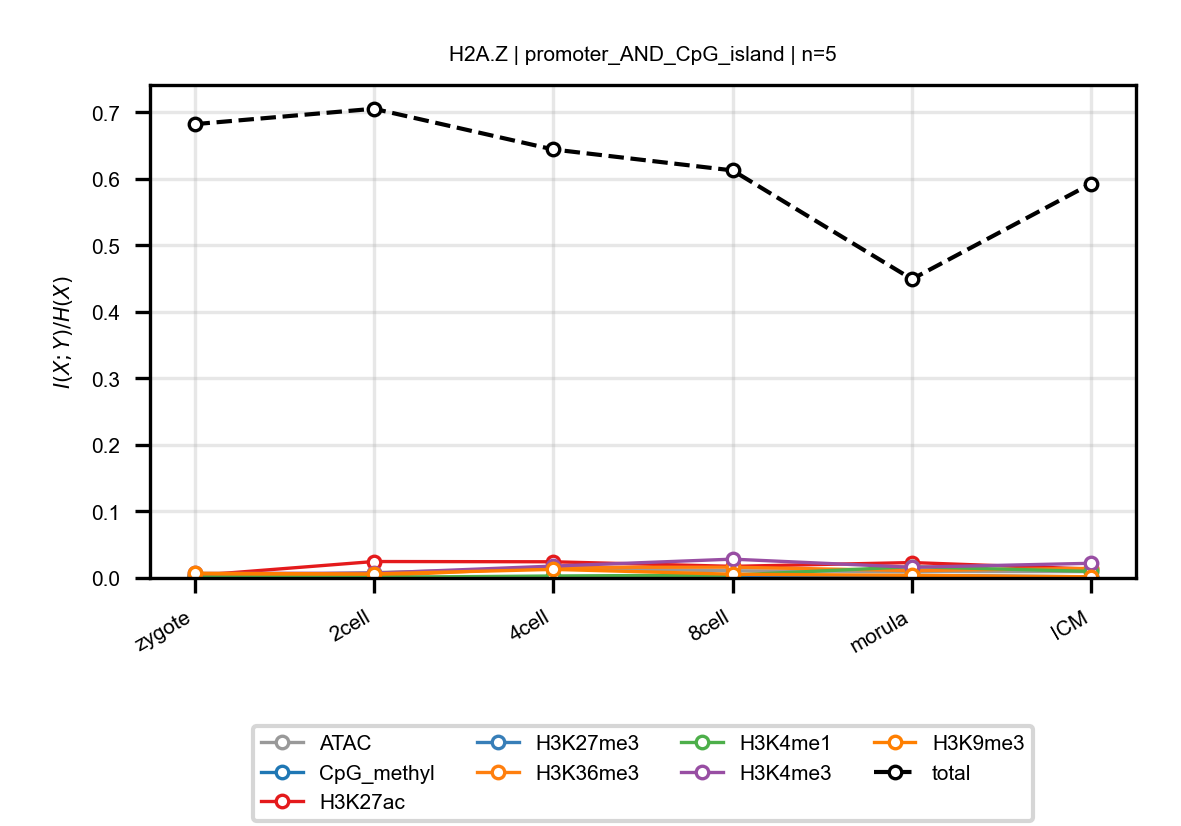

Values plotted in this chart, from the file beside it:
anchor, target, n_bins, stage, block, normalized_mi
H2A.Z, ATAC, 5, zygote, promoter_AND_CpG_island, 0.002474
H2A.Z, ATAC, 5, 2cell, promoter_AND_CpG_island, 0.008049
H2A.Z, ATAC, 5, 4cell, promoter_AND_CpG_island, 0.01458
H2A.Z, ATAC, 5, 8cell, promoter_AND_CpG_island, 0.01083
H2A.Z, ATAC, 5, morula, promoter_AND_CpG_island, 0.009609
H2A.Z, ATAC, 5, ICM, promoter_AND_CpG_island, 0.009548
H2A.Z, CpG_methyl, 5, zygote, promoter_AND_CpG_island, 0.0005711
H2A.Z, CpG_methyl, 5, 2cell, promoter_AND_CpG_island, 0.0005513
H2A.Z, CpG_methyl, 5, 4cell, promoter_AND_CpG_island, 0.000679
H2A.Z, CpG_methyl, 5, 8cell, promoter_AND_CpG_island, 0.001077
H2A.Z, CpG_methyl, 5, morula, promoter_AND_CpG_island, 0.0008825
H2A.Z, CpG_methyl, 5, ICM, promoter_AND_CpG_island, 0.001022
H2A.Z, H3K27ac, 5, zygote, promoter_AND_CpG_island, 0.003564
H2A.Z, H3K27ac, 5, 2cell, promoter_AND_CpG_island, 0.02471
H2A.Z, H3K27ac, 5, 4cell, promoter_AND_CpG_island, 0.02435
H2A.Z, H3K27ac, 5, 8cell, promoter_AND_CpG_island, 0.01745
H2A.Z, H3K27ac, 5, morula, promoter_AND_CpG_island, 0.02319
H2A.Z, H3K27ac, 5, ICM, promoter_AND_CpG_island, 0.01339
H2A.Z, H3K27me3, 5, zygote, promoter_AND_CpG_island, 0.003896
H2A.Z, H3K27me3, 5, 2cell, promoter_AND_CpG_island, 0.001099
H2A.Z, H3K27me3, 5, 4cell, promoter_AND_CpG_island, 0.0006034
H2A.Z, H3K27me3, 5, 8cell, promoter_AND_CpG_island, 0.003326
H2A.Z, H3K27me3, 5, morula, promoter_AND_CpG_island, 0.00384
H2A.Z, H3K27me3, 5, ICM, promoter_AND_CpG_island, 0.001704
H2A.Z, H3K36me3, 5, zygote, promoter_AND_CpG_island, 0.001797
H2A.Z, H3K36me3, 5, 2cell, promoter_AND_CpG_island, 0.003039
H2A.Z, H3K36me3, 5, 4cell, promoter_AND_CpG_island, 0.01603
H2A.Z, H3K36me3, 5, 8cell, promoter_AND_CpG_island, 0.01619
H2A.Z, H3K36me3, 5, morula, promoter_AND_CpG_island, 0.01101
H2A.Z, H3K36me3, 5, ICM, promoter_AND_CpG_island, 0.01448
H2A.Z, H3K4me1, 5, zygote, promoter_AND_CpG_island, 0.001086
H2A.Z, H3K4me1, 5, 2cell, promoter_AND_CpG_island, 0.0009081
H2A.Z, H3K4me1, 5, 4cell, promoter_AND_CpG_island, 0.002984
H2A.Z, H3K4me1, 5, 8cell, promoter_AND_CpG_island, 0.00434
H2A.Z, H3K4me1, 5, morula, promoter_AND_CpG_island, 0.01693
H2A.Z, H3K4me1, 5, ICM, promoter_AND_CpG_island, 0.009854
H2A.Z, H3K4me3, 5, zygote, promoter_AND_CpG_island, 0.006789
H2A.Z, H3K4me3, 5, 2cell, promoter_AND_CpG_island, 0.007198
H2A.Z, H3K4me3, 5, 4cell, promoter_AND_CpG_island, 0.01787
H2A.Z, H3K4me3, 5, 8cell, promoter_AND_CpG_island, 0.0283
H2A.Z, H3K4me3, 5, morula, promoter_AND_CpG_island, 0.01607
H2A.Z, H3K4me3, 5, ICM, promoter_AND_CpG_island, 0.02208
H2A.Z, H3K9me3, 5, zygote, promoter_AND_CpG_island, 0.007041
H2A.Z, H3K9me3, 5, 2cell, promoter_AND_CpG_island, 0.006127
H2A.Z, H3K9me3, 5, 4cell, promoter_AND_CpG_island, 0.01288
H2A.Z, H3K9me3, 5, 8cell, promoter_AND_CpG_island, 0.005633
H2A.Z, H3K9me3, 5, morula, promoter_AND_CpG_island, 0.003952
H2A.Z, H3K9me3, 5, ICM, promoter_AND_CpG_island, 0.001817
H2A.Z, total, 5, zygote, promoter_AND_CpG_island, 0.6822
H2A.Z, total, 5, 2cell, promoter_AND_CpG_island, 0.7054
H2A.Z, total, 5, 4cell, promoter_AND_CpG_island, 0.6442
H2A.Z, total, 5, 8cell, promoter_AND_CpG_island, 0.6127
H2A.Z, total, 5, morula, promoter_AND_CpG_island, 0.4492
H2A.Z, total, 5, ICM, promoter_AND_CpG_island, 0.5928
